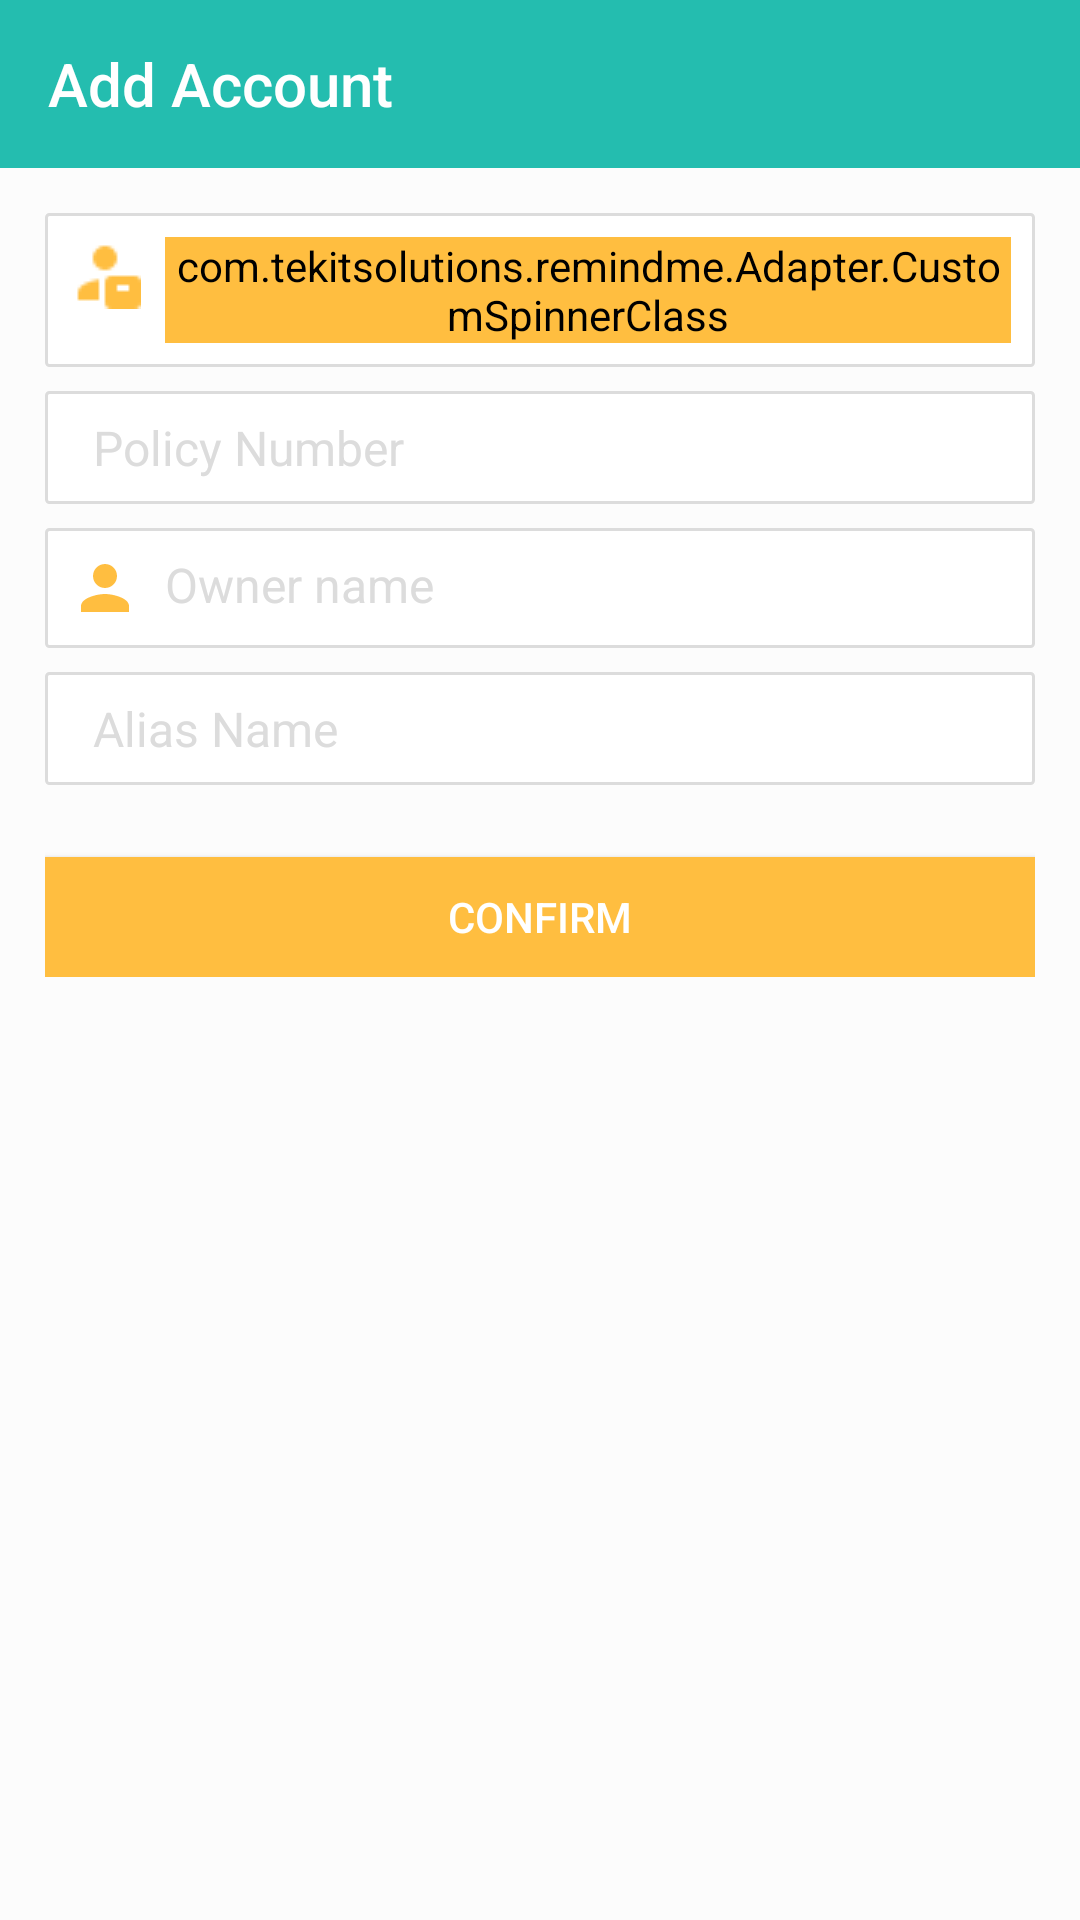

Produce the Android XML layout that renders to this screen, including the resource entries it uses.
<!-- AndroidManifest.xml: application theme AppTheme -->
<!-- res/layout/activity_add_insurance.xml -->
<?xml version="1.0" encoding="utf-8"?>
<LinearLayout xmlns:android="http://schemas.android.com/apk/res/android"
    xmlns:app="http://schemas.android.com/apk/res-auto"
    xmlns:tools="http://schemas.android.com/tools"
    android:layout_width="match_parent"
    android:layout_height="match_parent"
    android:background="?attr/backgroundcolor"
    android:orientation="vertical"
    tools:context="com.tekitsolutions.remindme.remindbillpay.com.tekitsolutions.software.Activity.AddNetBankingActivity">

    <com.google.android.material.appbar.AppBarLayout
        android:layout_width="match_parent"
        android:layout_height="wrap_content">

        <androidx.appcompat.widget.Toolbar
            android:id="@+id/toolbar"
            android:layout_width="match_parent"
            android:layout_height="wrap_content"
            android:background="?attr/toolbarcolor"
            android:minHeight="?attr/actionBarSize"
            app:theme="@style/ThemeOverlay.AppCompat.Dark.ActionBar"
            app:title="Add Account" />
    </com.google.android.material.appbar.AppBarLayout>

    <ScrollView
        android:layout_width="match_parent"
        android:layout_height="wrap_content"
        android:layout_below="@id/toolbar"
        android:background="?attr/backgroundcolor">

        <LinearLayout
            android:layout_width="match_parent"
            android:layout_height="wrap_content"
            android:orientation="vertical"
            android:padding="15dp">

            <RelativeLayout
                android:layout_width="match_parent"
                android:layout_height="wrap_content"
                android:layout_gravity="center"
                android:layout_marginBottom="8dp"
                android:background="@drawable/bg_card_layout_details"
                android:padding="8dp">

                <ImageView
                    android:id="@+id/iv_main_provider"
                    android:layout_width="wrap_content"
                    android:layout_height="wrap_content"
                    android:layout_alignParentLeft="true"
                    android:layout_marginRight="8dp"
                    android:tint="@color/colorAccent"
                    app:srcCompat="@drawable/ic_provider" />

                <com.tekitsolutions.remindme.Adapter.CustomSpinnerClass
                    android:id="@+id/spinInsuranceList"
                    android:layout_width="match_parent"
                    android:layout_height="wrap_content"
                    android:layout_toRightOf="@+id/iv_main_provider"
                    android:backgroundTint="@color/colorAccent"
                    android:dropDownVerticalOffset="6dp"
                    android:spinnerMode="dropdown" />
            </RelativeLayout>

            <include
                android:id="@+id/tv_insurance_provider_error"
                layout="@layout/row_error_textview2" />

            <RelativeLayout
                android:id="@+id/relative_layout"
                android:layout_width="match_parent"
                android:layout_height="wrap_content"
                android:layout_marginBottom="8dp"
                android:background="@drawable/bg_card_layout_details"
                android:padding="8dp"
                android:visibility="gone">

                <ImageView
                    android:id="@+id/iv_provider"
                    android:layout_width="wrap_content"
                    android:layout_height="wrap_content"
                    android:layout_alignParentLeft="true"
                    android:layout_marginRight="8dp"
                    android:tint="@color/colorAccent"
                    app:srcCompat="@drawable/ic_provider" />

                <TextView
                    android:id="@+id/inputInsuranceProvider"
                    style="@android:style/Widget.EditText"
                    android:layout_width="match_parent"
                    android:layout_height="wrap_content"
                    android:layout_alignParentRight="true"
                    android:layout_toRightOf="@id/iv_provider"
                    android:background="@android:color/transparent"
                    android:ellipsize="end"
                    android:hint="Sub Insurance Provider"
                    android:textColor="?attr/textcolor"
                    android:textSize="16sp" />
            </RelativeLayout>

            <RelativeLayout
                android:layout_width="match_parent"
                android:layout_height="wrap_content"
                android:layout_marginBottom="8dp"
                android:background="@drawable/bg_card_layout_details"
                android:padding="8dp">

                <ImageView
                    android:id="@+id/iv_policy"
                    android:layout_width="wrap_content"
                    android:layout_height="wrap_content"
                    android:layout_alignParentLeft="true"
                    android:layout_marginRight="8dp"
                    android:tint="@color/colorAccent"
                    app:srcCompat="@drawable/ic_create_black_24dp" />

                <EditText
                    android:id="@+id/inputPolicyNumber"
                    android:layout_width="match_parent"
                    android:layout_height="wrap_content"
                    android:layout_alignParentRight="true"
                    android:layout_toRightOf="@id/iv_policy"
                    android:background="@android:color/transparent"
                    android:ellipsize="end"
                    android:hint="@string/policy_number"
                    android:imeOptions="actionNext"
                    android:maxLength="16"
                    android:maxLines="1"
                    android:singleLine="true"
                    android:textColor="?attr/textcolor"
                    android:textColorHint="@color/colorhint"
                    android:textSize="16sp" />
            </RelativeLayout>

            <include
                android:id="@+id/tv_insurance_policy_no_error"
                layout="@layout/row_error_textview2" />

            <RelativeLayout
                android:id="@+id/layoutAccountNumber"
                android:layout_width="match_parent"
                android:layout_height="wrap_content"
                android:layout_marginBottom="8dp"
                android:background="@drawable/bg_card_layout_details"
                android:padding="8dp">

                <ImageView
                    android:id="@+id/iv_agent"
                    android:layout_width="wrap_content"
                    android:layout_height="wrap_content"
                    android:layout_alignParentLeft="true"
                    android:layout_marginRight="8dp"
                    android:tint="@color/colorAccent"
                    app:srcCompat="@drawable/ic_card_holder" />

                <EditText
                    android:id="@+id/inputAgentName"
                    android:layout_width="match_parent"
                    android:layout_height="wrap_content"
                    android:layout_alignParentRight="true"
                    android:layout_toRightOf="@id/iv_agent"
                    android:background="@android:color/transparent"
                    android:digits="abcdefghijklmnopqrstuvwxyz ABCDEFGHIJKLMNOPQRSTUVWXYZ अआइईउऊऋएऐओऔकखगघङचछजझञाटठडढणतथदधनपफबभमयरलवशषसहक्षत्रज्ञ ा ि ी ु ू ृ े ै ो ौ ं ः "
                    android:ellipsize="end"
                    android:hint="@string/name"
                    android:imeOptions="actionNext"
                    android:maxLength="20"
                    android:maxLines="1"
                    android:singleLine="true"
                    android:textColor="?attr/textcolor"
                    android:textColorHint="@color/colorhint"
                    android:textSize="16sp" />
            </RelativeLayout>

            <include
                android:id="@+id/tv_insurance_owner_error"
                layout="@layout/row_error_textview2" />

            <RelativeLayout
                android:layout_width="match_parent"
                android:layout_height="wrap_content"
                android:layout_marginBottom="8dp"
                android:background="@drawable/bg_card_layout_details"
                android:padding="8dp"
                android:visibility="gone">

                <ImageView
                    android:id="@+id/iv_agent_no"
                    android:layout_width="wrap_content"
                    android:layout_height="wrap_content"
                    android:layout_alignParentLeft="true"
                    android:layout_marginRight="8dp"
                    android:tint="@color/colorAccent"
                    app:srcCompat="@drawable/ic_mobile_number_24dp" />

                <EditText
                    android:id="@+id/inputAgentNumber"
                    android:layout_width="match_parent"
                    android:layout_height="wrap_content"
                    android:layout_alignParentRight="true"
                    android:layout_toRightOf="@id/iv_agent_no"
                    android:background="@android:color/transparent"
                    android:hint="@string/agent_number"
                    android:inputType="number"
                    android:maxLength="10"
                    android:maxLines="1"

                    android:textColor="?attr/textcolor"
                    android:textColorHint="@color/colorhint"
                    android:textSize="16sp" />
            </RelativeLayout>

            <RelativeLayout
                android:layout_width="match_parent"
                android:layout_height="wrap_content"
                android:layout_marginBottom="8dp"
                android:background="@drawable/bg_card_layout_details"
                android:padding="8dp">

                <ImageView
                    android:id="@+id/iv_alias"
                    android:layout_width="wrap_content"
                    android:layout_height="wrap_content"
                    android:layout_alignParentLeft="true"
                    android:layout_marginRight="8dp"
                    android:tint="@color/colorAccent"
                    app:srcCompat="@drawable/ic_create_black_24dp" />

                <EditText
                    android:id="@+id/inputAliasName"
                    android:layout_width="match_parent"
                    android:layout_height="wrap_content"
                    android:layout_alignParentRight="true"
                    android:layout_toRightOf="@id/iv_alias"
                    android:background="@android:color/transparent"
                    android:ellipsize="end"
                    android:hint="@string/alias_name"
                    android:imeOptions="actionDone"
                    android:inputType="textPersonName"
                    android:maxLength="20"
                    android:maxLines="1"
                    android:textAllCaps="true"
                    android:textColor="?attr/textcolor"
                    android:textColorHint="@color/colorhint"
                    android:textSize="16sp" />
            </RelativeLayout>

            <include
                android:id="@+id/tv_insurance_alias_error"
                layout="@layout/row_error_textview2" />

            <Button
                android:id="@+id/btnConfirm"
                android:layout_width="match_parent"
                android:layout_height="40dp"
                android:layout_marginTop="16dp"
                android:background="@color/colorAccent"
                android:imeOptions="actionDone"
                android:text="@string/button_confirm"
                android:textColor="@color/colorWhite" />
        </LinearLayout>
    </ScrollView>


</LinearLayout>
<!-- res/layout/row_error_textview2.xml (included above) -->
<?xml version="1.0" encoding="utf-8"?>
<TextView xmlns:android="http://schemas.android.com/apk/res/android"
    android:layout_width="match_parent"
    android:layout_height="wrap_content"
    android:layout_marginLeft="16dp"
    android:orientation="vertical"
    android:textColor="@color/colorRed"
    android:visibility="gone"></TextView>
<!-- resources referenced by this layout -->
<resources>
  <color name="colorAccent">#ffbe40</color>
  <color name="colorRed">#FF0000</color>
  <color name="colorWhite">#FFFFFF</color>
  <color name="colorhint">#DCDCDC</color>
  <!-- drawable bg_card_layout_details (drawable) -->
  <?xml version="1.0" encoding="utf-8"?>
  <shape xmlns:android="http://schemas.android.com/apk/res/android"
      android:shape="rectangle">
      <solid android:color="?attr/cardbackground" />
      <corners android:radius="1dp" />
      <stroke
          android:width="1dp"
          android:color="@color/colorIconLightGray" />
  </shape>
  <!-- drawable ic_card_holder (drawable-v21) -->
  <vector xmlns:android="http://schemas.android.com/apk/res/android"
      android:width="24dp"
      android:height="24dp"
  
      android:viewportWidth="24.0"
      android:viewportHeight="24.0">
      <path
          android:fillColor="#DCDCDC"
          android:pathData="M12,12c2.21,0 4,-1.79 4,-4s-1.79,-4 -4,-4 -4,1.79 -4,4 1.79,4 4,4zM12,14c-2.67,0 -8,1.34 -8,4v2h16v-2c0,-2.66 -5.33,-4 -8,-4z" />
  </vector>
  <!-- drawable ic_provider: png bitmap (drawable, 325 bytes) -->
  <string name="agent_number">Agent Mobile number</string>
  <string name="alias_name">Alias Name</string>
  <string name="button_confirm">Confirm</string>
  <string name="name">Owner name</string>
  <string name="policy_number">Policy Number</string>
  <style name="AppTheme" parent="Theme.AppCompat.Light.NoActionBar">
          
          <item name="colorPrimary">@color/colorPrimary</item>
          <item name="colorPrimaryDark">@color/colorPrimaryDark</item>
          <item name="colorAccent">@android:color/holo_orange_light</item>
          <item name="backgroundcolor">#fcfcfc</item>
          <item name="cardbackground">#ffffff</item>
          <item name="textcolor">#808080</item>
          <item name="tintcolor">#000000</item>
          <item name="buttoncolor">#2196F3</item>
          <item name="toolbarcolor">@color/colorPrimary</item>
          <item name="android:textColorHint">?attr/textcolor</item>
          <item name="android:windowAnimationStyle">@style/windowAnimationTransition</item>
          <item name="alertDialogTheme">@style/dialogBoxStyle</item>
      </style>
  <color name="colorIconLightGray">#DCDCDC</color>
  <color name="colorPrimary">#24bdaf</color>
  <color name="colorPrimaryDark">#19847a</color>
  <style name="windowAnimationTransition">
          <item name="android:windowEnterAnimation">@android:anim/fade_in</item>
          <item name="android:windowExitAnimation">@android:anim/fade_out</item>
      </style>
  <style name="dialogBoxStyle" parent="Theme.AppCompat.DayNight.Dialog.Alert">
          <item name="android:background">?attr/backgroundcolor</item>
          <item name="android:textColor">?attr/textcolor</item>
          <item name="android:textColorAlertDialogListItem">?attr/textcolor</item>
          <item name="android:textColorSecondary">?attr/textcolor</item>
          <item name="android:textColorPrimary">?attr/textcolor</item>
          <item name="colorAccent">?attr/textcolor</item>
          <item name="android:typeface">normal</item>
      </style>
</resources>
